The GitHub repository ioanatudorache/proiect-retele-neuronale2 contains a labelled image folder "processed" with 4 categories: Andromeda, Pegasus, Ursa Major, Ursa Minor. Examples follow, each with its label.

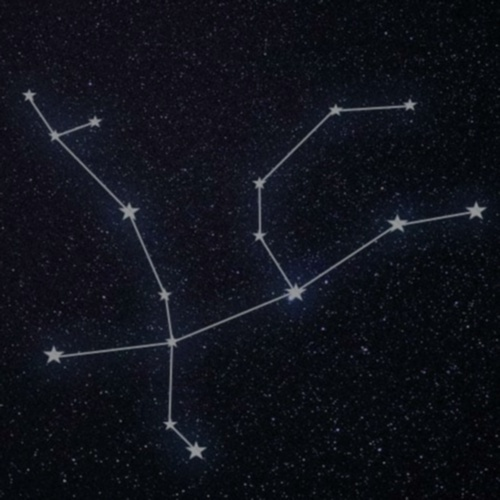
Label: Andromeda

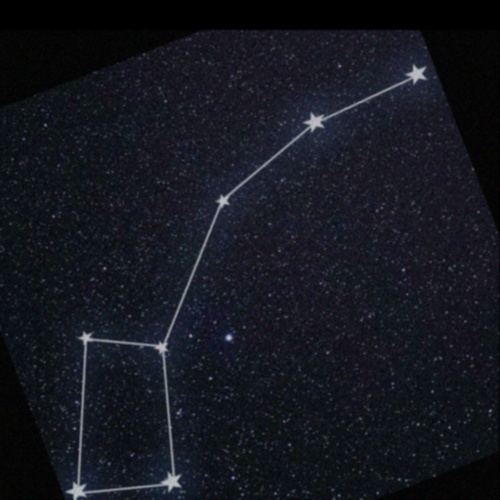
Label: Ursa Minor

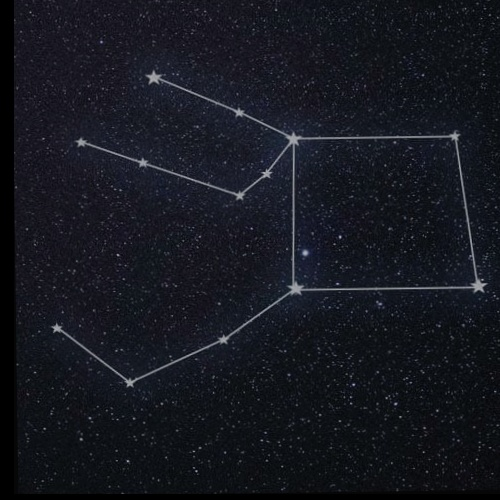
Label: Pegasus

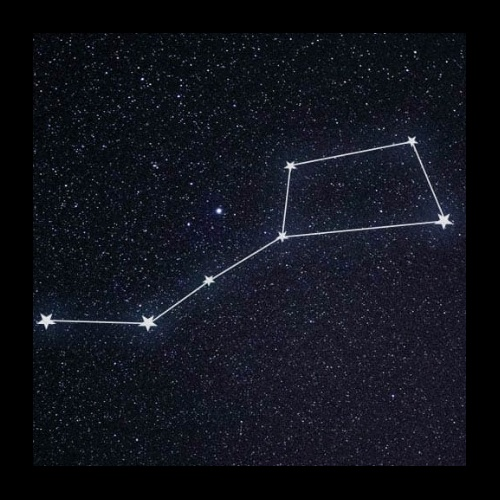
Label: Ursa Major

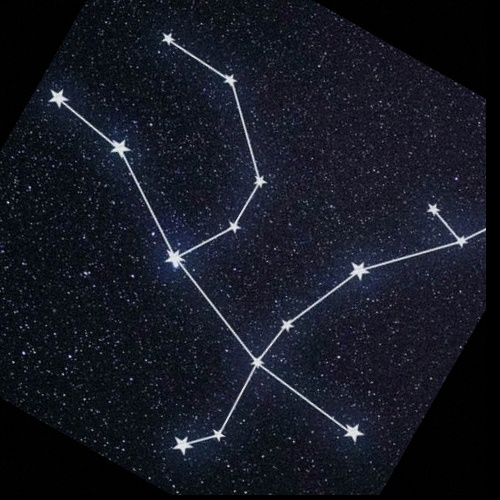
Label: Andromeda

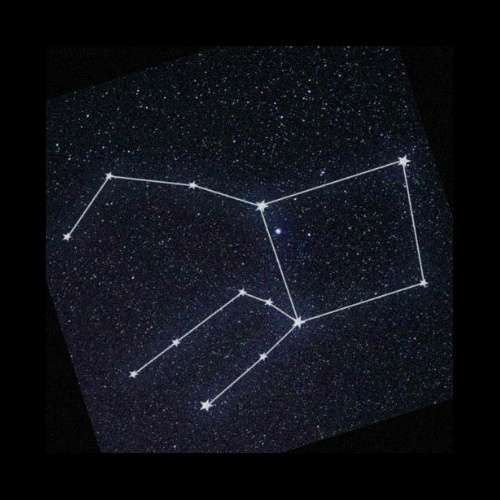
Label: Pegasus
